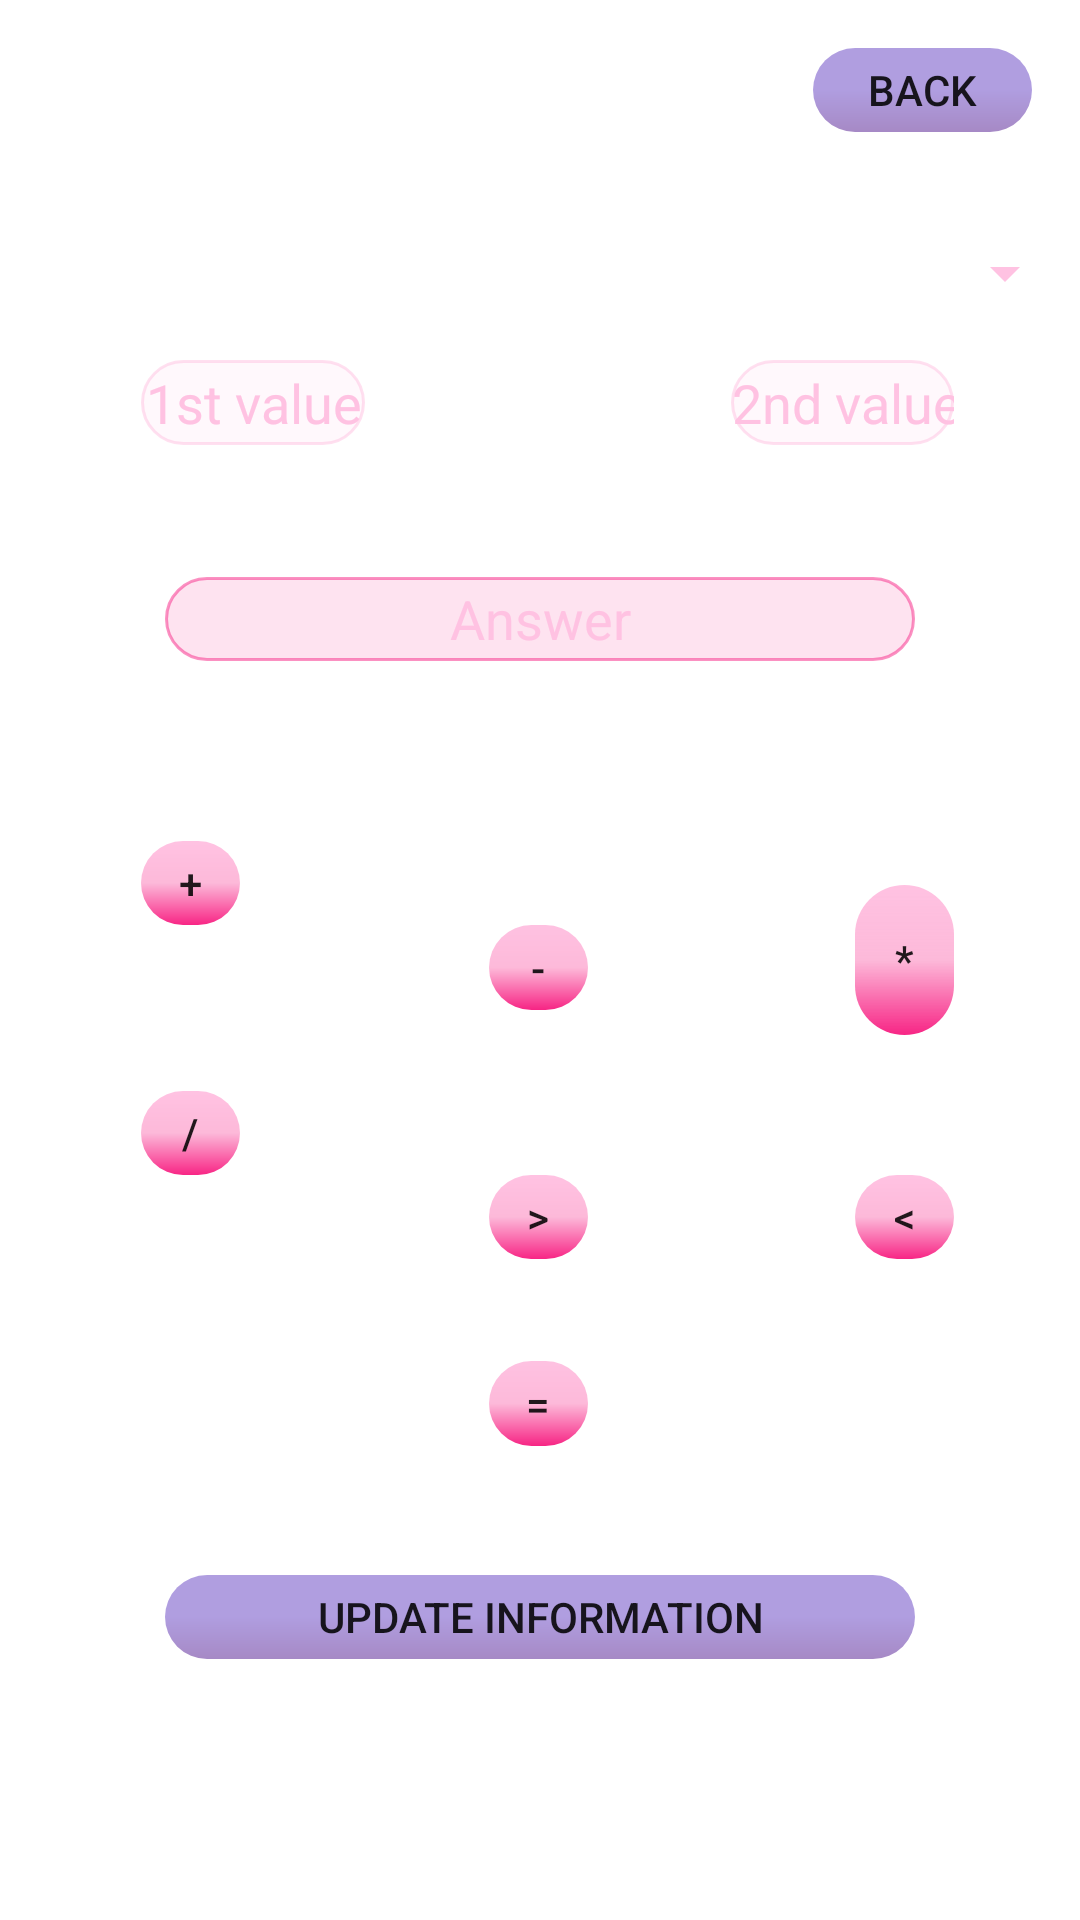

Write the Android layout XML for this screen, with the resource values it uses.
<!-- AndroidManifest.xml: application theme Theme.MyBudget -->
<!-- res/layout/fragment_reporter.xml -->
<?xml version="1.0" encoding="utf-8"?>
<androidx.constraintlayout.widget.ConstraintLayout xmlns:android="http://schemas.android.com/apk/res/android"
    xmlns:app="http://schemas.android.com/apk/res-auto"
    xmlns:tools="http://schemas.android.com/tools"
    android:layout_width="match_parent"
    android:layout_height="match_parent"
    android:background="@android:color/transparent"
    tools:context=".ReporterFrag">


    <EditText
        android:id="@+id/etUserfirstValue"
        android:layout_width="0dp"
        android:layout_height="0dp"
        android:layout_marginStart="47dp"
        android:layout_marginEnd="122dp"
        android:layout_marginBottom="44dp"
        android:background="@drawable/custom_input"
        android:backgroundTint="@color/pastel_pink_50"
        android:ems="10"
        android:hint="1st value"
        android:inputType="text"
        android:textAlignment="center"
        android:textColorHint="@color/pastel_pink"
        app:layout_constraintBottom_toTopOf="@+id/editTextText"
        app:layout_constraintEnd_toStartOf="@+id/etUserSecondValue"
        app:layout_constraintStart_toStartOf="parent"
        app:layout_constraintTop_toBottomOf="@+id/spinnerCategoryContainer" />

    <EditText
        android:id="@+id/etUserSecondValue"
        android:layout_width="0dp"
        android:layout_height="0dp"
        android:layout_marginEnd="42dp"
        android:background="@drawable/custom_input"
        android:backgroundTint="@color/pastel_pink_50"
        android:ems="10"
        android:hint="2nd value"
        android:inputType="text"
        android:textAlignment="center"
        android:textColorHint="@color/pastel_pink"
        app:layout_constraintBottom_toBottomOf="@+id/etUserfirstValue"
        app:layout_constraintEnd_toEndOf="parent"
        app:layout_constraintStart_toEndOf="@+id/etUserfirstValue"
        app:layout_constraintTop_toTopOf="@+id/etUserfirstValue" />

    <EditText
        android:id="@+id/editTextText"
        android:layout_width="0dp"
        android:layout_height="0dp"
        android:layout_marginStart="55dp"
        android:layout_marginEnd="55dp"
        android:layout_marginBottom="60dp"
        android:background="@drawable/custom_input"
        android:backgroundTint="@color/Fandango_50"
        android:ems="10"
        android:hint="@string/answer"
        android:inputType="text"
        android:textAlignment="center"
        android:textColorHint="@color/pastel_pink"
        app:layout_constraintBottom_toTopOf="@+id/btnAddition"
        app:layout_constraintEnd_toEndOf="parent"
        app:layout_constraintStart_toStartOf="parent"
        app:layout_constraintTop_toBottomOf="@+id/etUserfirstValue" />

    <Button
        android:id="@+id/btnSubtraction"
        android:layout_width="0dp"
        android:layout_height="0dp"
        android:layout_marginEnd="89dp"
        android:layout_marginBottom="27dp"
        android:background="@drawable/custom_button"
        android:text="@string/subtraction"
        app:layout_constraintBottom_toTopOf="@+id/btnDivision"
        app:layout_constraintEnd_toStartOf="@+id/btnMultiplication"
        app:layout_constraintStart_toEndOf="@+id/btnAddition"
        app:layout_constraintTop_toBottomOf="@+id/btnAddition" />

    <Button
        android:id="@+id/btnAddition"
        android:layout_width="0dp"
        android:layout_height="0dp"
        android:layout_marginStart="47dp"
        android:layout_marginEnd="83dp"
        android:background="@drawable/custom_button"
        android:text="@string/addition"
        app:layout_constraintBottom_toTopOf="@+id/btnSubtraction"
        app:layout_constraintEnd_toStartOf="@+id/btnSubtraction"
        app:layout_constraintStart_toStartOf="parent"
        app:layout_constraintTop_toBottomOf="@+id/editTextText" />

    <Button
        android:id="@id/btnBack"
        android:layout_width="73dp"
        android:layout_height="0dp"
        android:layout_marginTop="16dp"
        android:layout_marginEnd="16dp"
        android:layout_marginBottom="35dp"
        android:background="@drawable/custom_button_2"
        android:text="@string/back"
        app:layout_constraintBottom_toTopOf="@+id/spinnerCategoryContainer"
        app:layout_constraintEnd_toEndOf="parent"
        app:layout_constraintTop_toTopOf="parent" />

    <Button
        android:id="@+id/btnLessThan"
        android:layout_width="0dp"
        android:layout_height="0dp"
        android:layout_marginEnd="42dp"
        android:background="@drawable/custom_button"
        android:text="@string/less_than"
        app:layout_constraintBottom_toBottomOf="@+id/btnGreaterThan"
        app:layout_constraintEnd_toEndOf="parent"
        app:layout_constraintStart_toEndOf="@+id/btnGreaterThan"
        app:layout_constraintTop_toTopOf="@+id/btnGreaterThan" />

    <Button
        android:id="@+id/btnDivision"
        android:layout_width="0dp"
        android:layout_height="0dp"
        android:layout_marginStart="47dp"
        android:layout_marginEnd="83dp"
        android:background="@drawable/custom_button"
        android:text="@string/Division"
        app:layout_constraintBottom_toTopOf="@+id/btnGreaterThan"
        app:layout_constraintEnd_toStartOf="@+id/btnGreaterThan"
        app:layout_constraintStart_toStartOf="parent"
        app:layout_constraintTop_toBottomOf="@+id/btnSubtraction" />

    <Button
        android:id="@+id/btnGreaterThan"
        android:layout_width="0dp"
        android:layout_height="0dp"
        android:layout_marginEnd="89dp"
        android:layout_marginBottom="34dp"
        android:background="@drawable/custom_button"
        android:text="@string/greater_than"
        app:layout_constraintBottom_toTopOf="@+id/equalTo"
        app:layout_constraintEnd_toStartOf="@+id/btnLessThan"
        app:layout_constraintStart_toEndOf="@+id/btnDivision"
        app:layout_constraintTop_toBottomOf="@+id/btnDivision" />

    <Button
        android:id="@+id/equalTo"
        android:layout_width="0dp"
        android:layout_height="0dp"
        android:layout_marginBottom="43dp"
        android:background="@drawable/custom_button"
        android:text="@string/equalTo"
        app:layout_constraintBottom_toTopOf="@+id/button3"
        app:layout_constraintEnd_toEndOf="@+id/btnGreaterThan"
        app:layout_constraintStart_toStartOf="@+id/btnGreaterThan"
        app:layout_constraintTop_toBottomOf="@+id/btnGreaterThan" />

    <Button
        android:id="@+id/btnMultiplication"
        android:layout_width="0dp"
        android:layout_height="50dp"
        android:layout_marginEnd="42dp"
        android:background="@drawable/custom_button"
        android:text="@string/mutiplication"
        app:layout_constraintBottom_toBottomOf="parent"
        app:layout_constraintEnd_toEndOf="parent"
        app:layout_constraintStart_toEndOf="@+id/btnSubtraction"
        app:layout_constraintTop_toTopOf="parent" />

    <Spinner
        android:id="@+id/spinnerCategoryContainer"
        android:layout_width="0dp"
        android:layout_height="wrap_content"
        android:layout_marginStart="1dp"
        android:layout_marginEnd="1dp"
        android:layout_marginBottom="17dp"
        android:backgroundTint="@color/pastel_pink"
        app:layout_constraintBottom_toTopOf="@+id/etUserfirstValue"
        app:layout_constraintEnd_toEndOf="parent"
        app:layout_constraintStart_toStartOf="parent"
        app:layout_constraintTop_toBottomOf="@+id/btnBack" />

    <Button
        android:id="@+id/button3"
        android:layout_width="250dp"
        android:layout_height="0dp"
        android:layout_marginBottom="87dp"
        android:background="@drawable/custom_button_2"
        android:text="Update information"
        app:layout_constraintBottom_toBottomOf="parent"
        app:layout_constraintEnd_toEndOf="parent"
        app:layout_constraintStart_toStartOf="parent"
        app:layout_constraintTop_toBottomOf="@+id/equalTo" />


</androidx.constraintlayout.widget.ConstraintLayout>
<!-- resources referenced by this layout -->
<resources>
  <color name="Fandango_50">#80F72585</color>
  <color name="pastel_pink">#ffc2e2</color>
  <color name="pastel_pink_50">#80FFC2E2</color>
  <!-- drawable custom_button (drawable) -->
  <?xml version="1.0" encoding="utf-8"?>
  <shape xmlns:android="http://schemas.android.com/apk/res/android" android:shape="rectangle">
      <gradient
          android:type="linear"
          android:angle="90"
          android:endColor="@color/pastel_pink"
          android:centerColor="@color/Rose_Pink_50"
          android:startColor="@color/Fandango"/>
      <corners android:radius="25dp"/>
  </shape>
  <!-- drawable custom_button_2 (drawable) -->
  <?xml version="1.0" encoding="utf-8"?>
  <shape xmlns:android="http://schemas.android.com/apk/res/android" android:shape="rectangle">
      <gradient
          android:type="linear"
          android:angle="90"
          android:endColor="@color/royal_purple_50"
          android:centerColor="@color/royal_purple_50"
          android:startColor="@color/america_violet_50"/>
      <corners android:radius="25dp"/>
  </shape>
  <!-- drawable custom_input (drawable) -->
  <?xml version="1.0" encoding="utf-8"?>
  <selector xmlns:android="http://schemas.android.com/apk/res/android">
  <item android:state_enabled="true" android:state_focused="true">
      <shape android:shape="rectangle">
          <solid android:color="@color/translucent_white_25"/>
          <corners android:radius="20dp"/>
          <stroke android:color="@color/design_default_color_primary" android:width="1dp"/>
      </shape>
  </item>
      <item android:state_enabled="true" >
          <shape android:shape="rectangle">
              <solid android:color="@color/translucent_white_25"/>
              <corners android:radius="20dp"/>
              <stroke android:color="@android:color/darker_gray" android:width="1dp"/>
          </shape>
      </item>
  </selector>
  <string name="Division">/</string>
  <string name="addition">+</string>
  <string name="answer">Answer</string>
  <string name="back">Back</string>
  <string name="equalTo">=</string>
  <string name="greater_than">&gt;</string>
  <string name="less_than">&lt;</string>
  <string name="mutiplication">*</string>
  <string name="subtraction">-</string>
  <style name="Theme.MyBudget" parent="Base.Theme.MyBudget" />
  <color name="Rose_Pink_50">#80FB74B4</color>
  <color name="Fandango">#f72585</color>
  <color name="royal_purple_50">#80613DC1</color>
  <color name="america_violet_50">#804E148C</color>
  <color name="translucent_white_25">#40FFFFFF</color>
  <style name="Base.Theme.MyBudget" parent="Theme.MaterialComponents.DayNight.NoActionBar">
          
          
          <item name="colorPrimary">@color/Fandango</item>
          <item name="colorPrimaryVariant">@color/colombia_blue</item>
          <item name="colorOnPrimary">@color/white</item>
      </style>
  <color name="colombia_blue">#97DFFC</color>
  <color name="white">#FFFFFFFF</color>
</resources>
